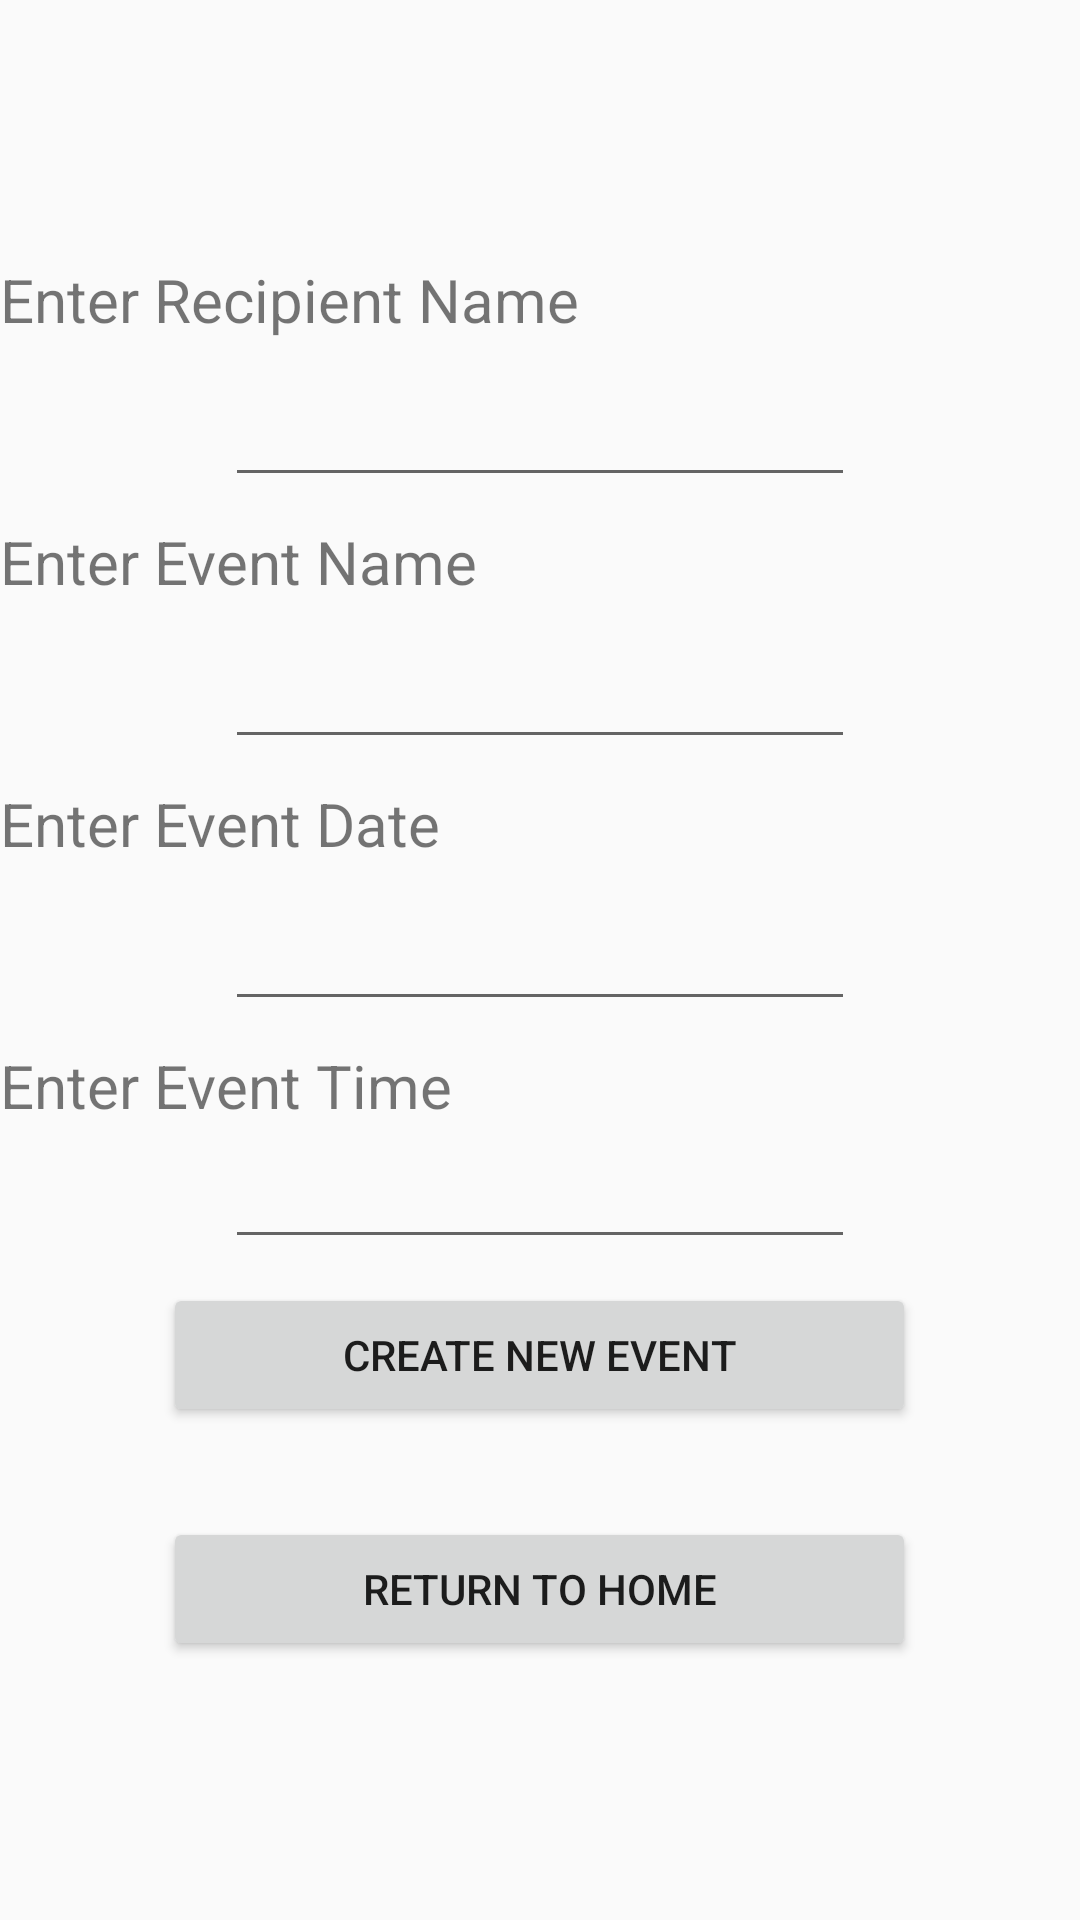

This screen was rendered from an Android layout file. Write that file and the resources it references.
<!-- AndroidManifest.xml: application theme AppTheme -->
<!-- res/layout/activity_send_inv.xml -->
<?xml version="1.0" encoding="utf-8"?>

<android.support.constraint.ConstraintLayout xmlns:android="http://schemas.android.com/apk/res/android"
    xmlns:app="http://schemas.android.com/apk/res-auto"
    xmlns:tools="http://schemas.android.com/tools"
    android:layout_width="match_parent"
    android:layout_height="match_parent"
    tools:context=".NewEvent">

    <LinearLayout
        android:id="@+id/LinearLayout1"
        android:layout_width="match_parent"
        android:layout_height="match_parent"
        android:gravity="center"
        android:orientation="vertical"
        tools:layout_editor_absoluteX="0dp"
        tools:layout_editor_absoluteY="209dp">

        <TextView
            android:id="@+id/recip"
            android:layout_width="match_parent"
            android:layout_height="30dp"
            android:text="@string/recip"
            android:textSize="20dp" />

        <EditText
            android:id="@+id/rec"
            android:layout_width="wrap_content"
            android:layout_height="wrap_content"
            android:layout_marginStart="8dp"
            android:layout_marginLeft="8dp"
            android:layout_marginTop="8dp"
            android:layout_marginEnd="8dp"
            android:layout_marginRight="8dp"
            android:layout_marginBottom="8dp"
            android:ems="10"
            android:inputType="textPersonName"
            android:text=""
            app:layout_constraintBottom_toTopOf="@+id/date"
            app:layout_constraintEnd_toEndOf="parent"
            app:layout_constraintStart_toStartOf="parent"
            app:layout_constraintTop_toTopOf="parent" />

        <TextView
            android:id="@+id/textName"
            android:layout_width="match_parent"
            android:layout_height="30dp"
            android:text="@string/textName"
            android:textSize="20dp" />

        <EditText
            android:id="@+id/name"
            android:layout_width="wrap_content"
            android:layout_height="wrap_content"
            android:layout_marginStart="8dp"
            android:layout_marginLeft="8dp"
            android:layout_marginTop="8dp"
            android:layout_marginEnd="8dp"
            android:layout_marginRight="8dp"
            android:layout_marginBottom="8dp"
            android:ems="10"
            android:inputType="textPersonName"
            android:text=""
            app:layout_constraintBottom_toTopOf="@+id/date"
            app:layout_constraintEnd_toEndOf="parent"
            app:layout_constraintStart_toStartOf="parent"
            app:layout_constraintTop_toTopOf="parent" />

        <TextView
            android:id="@+id/textDate"
            android:layout_width="match_parent"
            android:layout_height="30dp"
            android:text="@string/textDate"
            android:textSize="20dp" />

        <EditText
            android:id="@+id/date"
            android:layout_width="wrap_content"
            android:layout_height="wrap_content"
            android:layout_marginStart="8dp"
            android:layout_marginLeft="8dp"
            android:layout_marginTop="8dp"
            android:layout_marginEnd="8dp"
            android:layout_marginRight="8dp"
            android:layout_marginBottom="8dp"
            android:ems="10"
            android:inputType="date"
            app:layout_constraintBottom_toBottomOf="parent"
            app:layout_constraintEnd_toEndOf="parent"
            app:layout_constraintStart_toStartOf="parent"
            app:layout_constraintTop_toTopOf="parent" />

        <TextView
            android:id="@+id/textTime"
            android:layout_width="match_parent"
            android:layout_height="30dp"
            android:text="@string/textTime"
            android:textSize="20dp" />

        <EditText
            android:id="@+id/time"
            android:layout_width="wrap_content"
            android:layout_height="wrap_content"
            android:layout_marginStart="8dp"
            android:layout_marginLeft="8dp"
            android:layout_marginEnd="8dp"
            android:layout_marginRight="8dp"
            android:layout_marginBottom="8dp"
            android:ems="10"
            android:inputType="time"
            app:layout_constraintBottom_toBottomOf="parent"
            app:layout_constraintEnd_toEndOf="parent"
            app:layout_constraintStart_toStartOf="parent" />

        <Button
            android:id="@+id/confirm"
            android:layout_width="251dp"
            android:layout_height="wrap_content"
            android:text="@string/confirm"
            app:layout_constraintBottom_toBottomOf="parent"
            app:layout_constraintEnd_toEndOf="parent"
            app:layout_constraintStart_toStartOf="parent"
            app:layout_constraintTop_toTopOf="parent" />

        <TextView
            android:id="@+id/status"
            android:layout_width="match_parent"
            android:layout_height="30dp"
            android:text=""
            android:textSize="20dp" />

        <Button
            android:id="@+id/back"
            android:layout_width="251dp"
            android:layout_height="wrap_content"
            android:text="@string/back"
            app:layout_constraintBottom_toBottomOf="parent"
            app:layout_constraintEnd_toEndOf="parent"
            app:layout_constraintStart_toStartOf="parent"
            app:layout_constraintTop_toTopOf="parent" />


    </LinearLayout>
</android.support.constraint.ConstraintLayout>
<!-- resources referenced by this layout -->
<resources>
  <string name="back">Return to Home</string>
  <string name="confirm">Create New Event</string>
  <string name="recip">Enter Recipient Name</string>
  <string name="textDate">Enter Event Date</string>
  <string name="textName">Enter Event Name</string>
  <string name="textTime">Enter Event Time</string>
  <style name="AppTheme" parent="Theme.AppCompat.Light.DarkActionBar">
          
          <item name="colorPrimary">@color/colorPrimary</item>
          <item name="colorPrimaryDark">@color/colorPrimaryDark</item>
          <item name="colorAccent">@color/colorAccent</item>
          <item name="windowActionBar">false</item>
          <item name="windowNoTitle">true</item>
      </style>
  <!-- not gathered from this repository: default colours our renderer supplied (Android Studio template values) -->
  <color name="colorPrimary">#FF6200EE</color>
  <color name="colorPrimaryDark">#FF3700B3</color>
  <color name="colorAccent">#FF03DAC5</color>
</resources>
